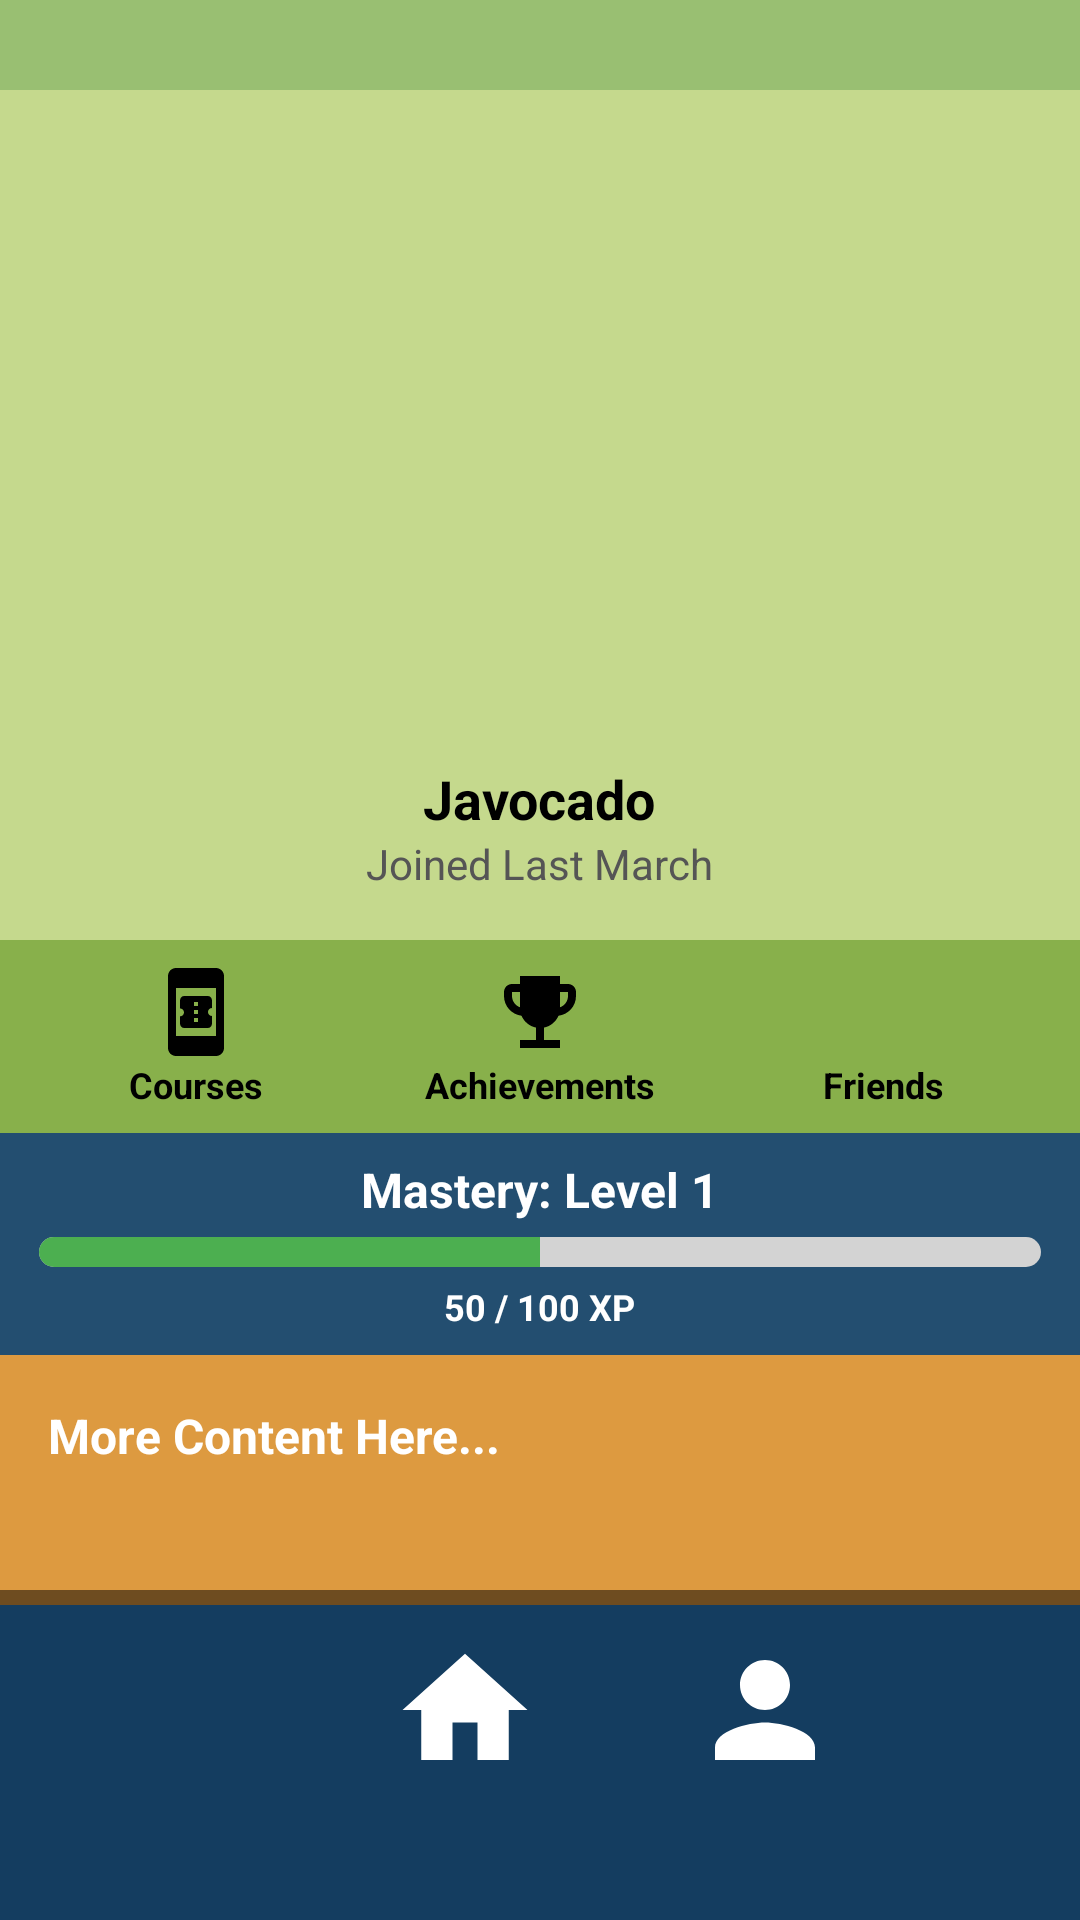

Reconstruct the res/layout file that produces this screen, plus the resources it refers to.
<!-- AndroidManifest.xml: application theme Theme.Javocado -->
<!-- res/layout/profile.xml -->
<?xml version="1.0" encoding="utf-8"?>
<RelativeLayout xmlns:android="http://schemas.android.com/apk/res/android"
    xmlns:app="http://schemas.android.com/apk/res-auto"
    xmlns:tools="http://schemas.android.com/tools"
    android:id="@+id/home_main"
    android:layout_width="match_parent"
    android:layout_height="match_parent"
    android:background="#9FC777"
    tools:context=".MainActivity">

    <View
        android:layout_width="match_parent"
        android:layout_height="30dp"
        android:translationZ="1dp"
        android:background="#99BF72" />
<RelativeLayout xmlns:android="http://schemas.android.com/apk/res/android"
    xmlns:app="http://schemas.android.com/apk/res-auto"
    xmlns:tools="http://schemas.android.com/tools"
    android:id="@+id/home"
    android:layout_width="match_parent"
    android:layout_height="match_parent"
    android:background="#DD9A40"
    android:paddingTop="30dp"
    android:paddingBottom="30dp"
    tools:context=".MainActivity">

<ScrollView xmlns:android="http://schemas.android.com/apk/res/android"
    android:layout_width="match_parent"
    android:layout_height="match_parent"
    android:background="#DD9A40">

    <LinearLayout
        android:layout_width="match_parent"
        android:layout_height="wrap_content"
        android:orientation="vertical"
        android:gravity="center_horizontal">

        
        <LinearLayout
            android:layout_width="match_parent"
            android:layout_height="wrap_content"
            android:orientation="vertical"
            android:background="#C5D98D"
            android:padding="16dp"
            android:gravity="center">

            <ImageView
                android:layout_width="200dp"
                android:layout_height="200dp"
                android:src="@drawable/defaultprofile"/>

            <TextView
                android:layout_width="wrap_content"
                android:layout_height="wrap_content"
                android:text="Javocado"
                android:textSize="18sp"
                android:textStyle="bold"
                android:layout_marginTop="8dp"/>

            <TextView
                android:layout_width="wrap_content"
                android:layout_height="wrap_content"
                android:text="Joined Last March"
                android:textSize="14sp"
                android:textColor="#555555"/>
        </LinearLayout>

        
        <LinearLayout
            android:layout_width="match_parent"
            android:layout_height="wrap_content"
            android:orientation="horizontal"
            android:background="#88B04B"
            android:padding="8dp"
            android:gravity="center">

            <LinearLayout
                android:layout_width="0dp"
                android:layout_height="wrap_content"
                android:layout_weight="1"
                android:orientation="vertical"
                android:gravity="center">

                <ImageView
                    android:layout_width="32dp"
                    android:layout_height="32dp"
                    android:src="@drawable/courses"/>

                <TextView
                    android:layout_width="wrap_content"
                    android:layout_height="wrap_content"
                    android:textColor="#000000"
                    android:textStyle="bold"
                    android:text="Courses"
                    android:textSize="12sp"/>
            </LinearLayout>

            <LinearLayout
                android:layout_width="0dp"
                android:layout_height="wrap_content"
                android:layout_weight="1"
                android:orientation="vertical"
                android:gravity="center">

                <ImageView
                    android:layout_width="32dp"
                    android:layout_height="32dp"
                    android:src="@drawable/achivements"/>

                <TextView
                    android:layout_width="wrap_content"
                    android:layout_height="wrap_content"
                    android:textColor="#000000"
                    android:textStyle="bold"
                    android:text="Achievements"
                    android:textSize="12sp"/>
            </LinearLayout>

            <LinearLayout
                android:layout_width="0dp"
                android:layout_height="wrap_content"
                android:layout_weight="1"
                android:orientation="vertical"
                android:gravity="center">

                <ImageView
                    android:layout_width="32dp"
                    android:layout_height="32dp"
                    android:src="@drawable/friends"/>

                <TextView
                    android:layout_width="wrap_content"
                    android:layout_height="wrap_content"
                    android:textColor="#000000"
                    android:textStyle="bold"
                    android:text="Friends"
                    android:textSize="12sp"/>
            </LinearLayout>
        </LinearLayout>

        
        <LinearLayout
            android:layout_width="match_parent"
            android:layout_height="wrap_content"
            android:background="#234E70"
            android:padding="8dp"
            android:orientation="vertical">

            <TextView
                android:layout_width="wrap_content"
                android:layout_height="wrap_content"
                android:text="Mastery: Level 1"
                android:textColor="@android:color/white"
                android:textStyle="bold"
                android:textSize="16sp"
                android:layout_gravity="center_horizontal"/>

            <ProgressBar
                android:id="@+id/progressXP"
                style="?android:attr/progressBarStyleHorizontal"
                android:layout_width="match_parent"
                android:layout_height="10dp"
                android:layout_margin="5dp"
                android:progress="50"
                android:max="100"
                android:progressDrawable="@drawable/rounded_progress"/>

            <TextView
                android:layout_width="wrap_content"
                android:layout_height="wrap_content"
                android:text="50 / 100 XP"
                android:textStyle="bold"
                android:textColor="@android:color/white"
                android:textSize="12sp"
                android:layout_gravity="center_horizontal"/>
        </LinearLayout>

        
        <LinearLayout
            android:layout_width="match_parent"
            android:layout_height="wrap_content"
            android:orientation="vertical"
            android:padding="16dp">

            <TextView
                android:layout_width="wrap_content"
                android:layout_height="wrap_content"
                android:text="More Content Here..."
                android:textColor="#fff"
                android:textStyle="bold"
                android:textSize="16sp"/>
        </LinearLayout>



    </LinearLayout>


</ScrollView>
    <ImageView
        android:id="@+id/footer"
        android:layout_width="match_parent"
        android:layout_height="80dp"
        android:background="@drawable/footer"
        android:layout_alignParentBottom = "true"/>

    <ImageView
        android:id="@+id/home_button"
        android:layout_width="50dp"
        android:layout_height="50dp"
        android:layout_marginLeft="130dp"
        android:layout_marginBottom="15dp"
        android:src="@drawable/home"
        android:layout_alignParentBottom = "true"/>

    <ImageView
        android:id="@+id/profile_button"
        android:layout_width="50dp"
        android:layout_height="50dp"
        android:layout_marginLeft="230dp"
        android:layout_marginBottom="15dp"
        android:src="@drawable/profile"
        android:layout_alignParentBottom = "true"/>
</RelativeLayout>
    <View
        android:layout_width="match_parent"
        android:layout_height="30dp"
        android:layout_alignParentBottom="true"
        android:background="#143D60" />
</RelativeLayout>
<!-- resources referenced by this layout -->
<resources>
  <!-- drawable achivements (drawable) -->
  <vector xmlns:android="http://schemas.android.com/apk/res/android" android:autoMirrored="true" android:height="1000dp" android:tint="#000000" android:viewportHeight="24" android:viewportWidth="24" android:width="1000dp">
        
      <path android:fillColor="@android:color/white" android:pathData="M19,5h-2V3H7v2H5C3.9,5 3,5.9 3,7v1c0,2.55 1.92,4.63 4.39,4.94c0.63,1.5 1.98,2.63 3.61,2.96V19H7v2h10v-2h-4v-3.1c1.63,-0.33 2.98,-1.46 3.61,-2.96C19.08,12.63 21,10.55 21,8V7C21,5.9 20.1,5 19,5zM5,8V7h2v3.82C5.84,10.4 5,9.3 5,8zM19,8c0,1.3 -0.84,2.4 -2,2.82V7h2V8z"/>
      
  </vector>
  <!-- drawable courses (drawable) -->
  <vector xmlns:android="http://schemas.android.com/apk/res/android" android:autoMirrored="true" android:height="1000dp" android:tint="#000000" android:viewportHeight="24" android:viewportWidth="24" android:width="1000dp">
        
      <path android:fillColor="@android:color/white" android:pathData="M17,1H7C5.9,1 5,1.9 5,3v18c0,1.1 0.9,2 2,2h10c1.1,0 2,-0.9 2,-2V3C19,1.9 18.1,1 17,1zM7,18V6h10v12H7zM16,11V9.14C16,8.51 15.55,8 15,8H9C8.45,8 8,8.51 8,9.14l0,1.96c0.55,0 1,0.45 1,1c0,0.55 -0.45,1 -1,1l0,1.76C8,15.49 8.45,16 9,16h6c0.55,0 1,-0.51 1,-1.14V13c-0.55,0 -1,-0.45 -1,-1C15,11.45 15.45,11 16,11zM12.5,14.5h-1v-1h1V14.5zM12.5,12.5h-1v-1h1V12.5zM12.5,10.5h-1v-1h1V10.5z"/>
      
  </vector>
  <!-- drawable footer (drawable) -->
  <layer-list xmlns:android="http://schemas.android.com/apk/res/android">
      <item>
          <shape android:shape="rectangle">
              <solid android:color="#80000000"/> 
          </shape>
      </item>
  
      <item android:top="5dp"> 
          <shape android:shape="rectangle">
              <solid android:color="#143D60"/> 
          </shape>
      </item>
  
  </layer-list>
  <!-- drawable home (drawable) -->
  <vector xmlns:android="http://schemas.android.com/apk/res/android" android:autoMirrored="true" android:height="24dp" android:tint="#FFFFFF" android:viewportHeight="24" android:viewportWidth="24" android:width="24dp">
        
      <path android:fillColor="@android:color/white" android:pathData="M10,20v-6h4v6h5v-8h3L12,3 2,12h3v8h5z"/>
      
  </vector>
  <!-- drawable profile (drawable) -->
  <vector xmlns:android="http://schemas.android.com/apk/res/android" android:autoMirrored="true" android:height="1000dp" android:tint="#FFFFFF" android:viewportHeight="24" android:viewportWidth="24" android:width="1000dp">
        
      <path android:fillColor="@android:color/white" android:pathData="M12,12c2.21,0 4,-1.79 4,-4s-1.79,-4 -4,-4 -4,1.79 -4,4 1.79,4 4,4zM12,14c-2.67,0 -8,1.34 -8,4v2h16v-2c0,-2.66 -5.33,-4 -8,-4z"/>
      
  </vector>
  <!-- drawable rounded_progress (drawable) -->
  <layer-list xmlns:android="http://schemas.android.com/apk/res/android">
      
      <item android:id="@android:id/background">
          <shape android:shape="rectangle">
              <corners android:radius="50dp"/>
              <solid android:color="#D3D3D3"/> 
          </shape>
      </item>
  
      
      <item android:id="@android:id/progress">
          <clip>
              <shape android:shape="rectangle">
                  <corners android:radius="50dp"/>
                  <solid android:color="#4CAF50"/> 
              </shape>
          </clip>
      </item>
  </layer-list>
  <style name="Theme.Javocado" parent="Base.Theme.Javocado">
          
          <item name="android:navigationBarColor">@android:color/transparent</item>
          <item name="android:statusBarColor">@android:color/transparent</item>
          <item name="android:windowLightStatusBar">?attr/isLightTheme</item>
      </style>
  <style name="Base.Theme.Javocado" parent="Theme.Material3.DayNight.NoActionBar">
          
          
      </style>
</resources>
